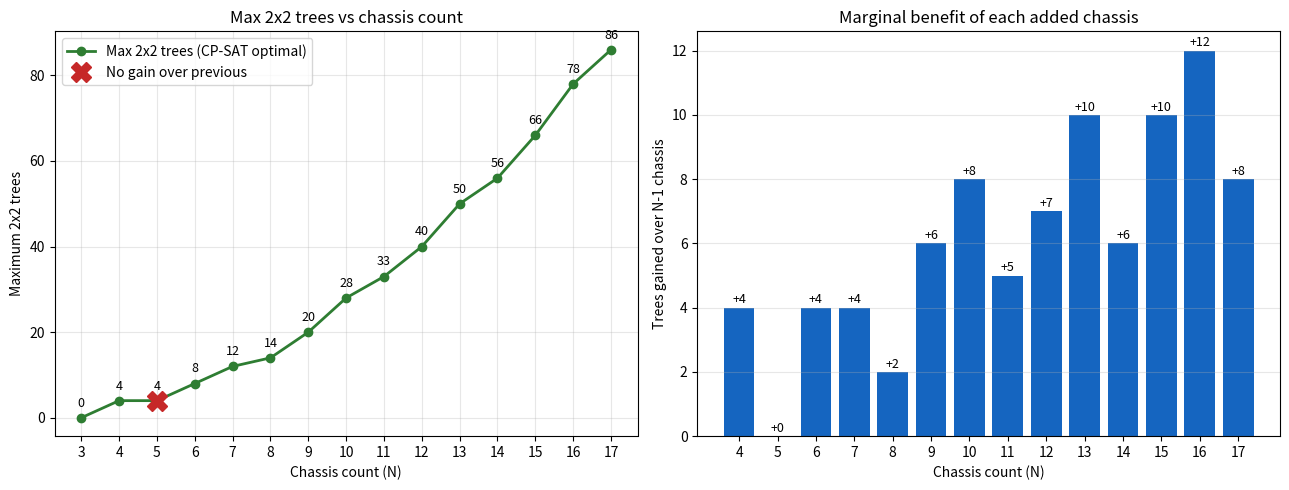

Reproduce this figure in Python. (Note: this script raises an exception after producing the figure.)
#!/usr/bin/env python3
"""Plot trees-per-chassis curve from solver results."""
import matplotlib.pyplot as plt

chassis = [3, 4, 5, 6, 7, 8, 9, 10, 11, 12, 13, 14, 15, 16, 17]
trees   = [0, 4, 4, 8, 12, 14, 20, 28, 33, 40, 50, 56, 66, 78, 86]

# Identify "wasted" chassis (no improvement over previous)
wasted = []
prev = -1
for n, t in zip(chassis, trees):
    if t == prev:
        wasted.append((n, t))
    prev = t

fig, (ax1, ax2) = plt.subplots(1, 2, figsize=(13, 5))

# Left: absolute trees vs chassis
ax1.plot(chassis, trees, marker="o", linewidth=2, color="#2e7d32",
         label="Max 2x2 trees (CP-SAT optimal)")
for n, t in wasted:
    ax1.plot(n, t, marker="X", markersize=14, color="#c62828",
             linestyle="None", label="No gain over previous"
             if n == wasted[0][0] else None)
for n, t in zip(chassis, trees):
    ax1.annotate(str(t), (n, t), textcoords="offset points",
                 xytext=(0, 8), ha="center", fontsize=9)
ax1.set_xlabel("Chassis count (N)")
ax1.set_ylabel("Maximum 2x2 trees")
ax1.set_title("Max 2x2 trees vs chassis count")
ax1.set_xticks(chassis)
ax1.grid(True, alpha=0.3)
ax1.legend(loc="upper left")

# Right: marginal trees gained per added chassis
deltas = [trees[i] - trees[i - 1] for i in range(1, len(trees))]
delta_n = chassis[1:]
bars = ax2.bar(delta_n, deltas, color=["#c62828" if d == 0 else "#1565c0"
                                       for d in deltas])
for n, d in zip(delta_n, deltas):
    ax2.annotate(f"+{d}", (n, d), textcoords="offset points",
                 xytext=(0, 3), ha="center", fontsize=9)
ax2.set_xlabel("Chassis count (N)")
ax2.set_ylabel("Trees gained over N-1 chassis")
ax2.set_title("Marginal benefit of each added chassis")
ax2.set_xticks(delta_n)
ax2.grid(True, alpha=0.3, axis="y")

plt.tight_layout()
out = "/home/mikkerlo/projects/trees/trees_vs_chassis.png"
plt.savefig(out, dpi=130)
print(f"saved {out}")
